Run: headless pygame with SDL's dummy video driver; simulated clock (each Clock.tick advances the game by its frame time, no real sleeping); random seed 0; keys injected as events and as key.get_pressed() state; mouse plan: one left click at the window centre at the start of phase 2, then a move to the lower-right quarter at the start of phase 3.
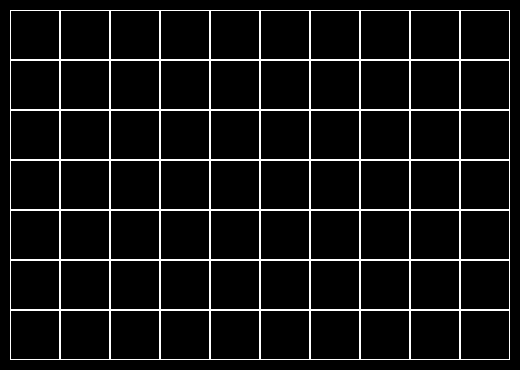
Frame 1 of 4 · flips 1–60 · no input
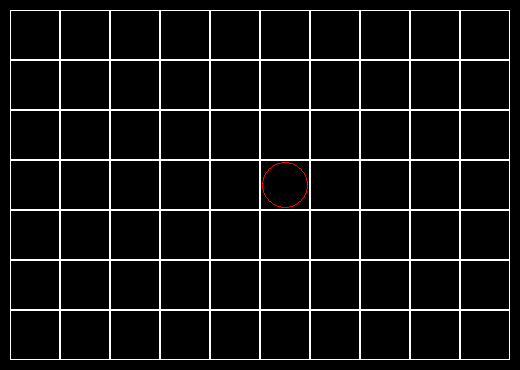
Frame 2 of 4 · flips 61–180 · clicked the window centre · tapped SPACE, RETURN · held RIGHT (→), D
Frame 3 of 4 · flips 181–300 · moved the mouse to the lower-right quarter · held DOWN (↓), S · screen unchanged from frame 2, image omitted
Frame 4 of 4 · flips 301–420 · held LEFT (←), A, UP (↑), W · screen unchanged from frame 3, image omitted

The pygame program that drew these frames:

import pygame
from random import randint


class Board:
    def __init__(self, width, height):
        self.width = width
        self.height = height
        self.board = [[0] * width for _ in range(height)]
        self.left = 10
        self.top = 10
        self.cell_size = 30
        self.turn = bool(randint(0, 10) % 2)

    def render(self, screen):
        colors = [0, pygame.Color("blue"), pygame.Color("red")]
        for y in range(self.height):
            for x in range(self.width):
                if self.board[y][x] == 1:
                    pygame.draw.line(screen, colors[self.board[y][x]], (x * self.cell_size + self.left, y * self.cell_size + self.top), (x * self.cell_size + self.cell_size + self.left, y * self.cell_size + self.cell_size + self.top), 2)
                    pygame.draw.line(screen, colors[self.board[y][x]], (x * self.cell_size + self.cell_size + self.left, y * self.cell_size + self.top), (x * self.cell_size + self.left, y * self.cell_size + self.cell_size + self.top), 2)
                elif self.board[y][x] == 2:
                    pygame.draw.circle(screen, colors[self.board[y][x]], (x * self.cell_size + (self.cell_size // 2) + self.left, y * self.cell_size + (self.cell_size // 2) + self.top), (self.cell_size // 2) - 2, 1)
                pygame.draw.rect(screen, pygame.Color("white"), (
                    x * self.cell_size + self.left, y * self.cell_size + self.top, self.cell_size,
                    self.cell_size), 1)

    def on_click(self, cell):
        try:
            if self.board[cell[1]][cell[0]] == 0:
                if self.turn:
                    self.board[cell[1]][cell[0]] = 1
                    self.turn = False
                else:
                    self.board[cell[1]][cell[0]] = 2
                    self.turn = True
        except TypeError:
            pass

    def get_cell(self, mouse_pos):
        cell_x = (mouse_pos[0] - self.left) // self.cell_size
        cell_y = (mouse_pos[1] - self.top) // self.cell_size
        if cell_x < 0 or cell_x >= self.width or cell_y < 0 or cell_y >= self.height:
            return None
        return cell_x, cell_y

    def get_click(self, mouse_pos):
        cell = self.get_cell(mouse_pos)
        self.on_click(cell)

    def set_view(self, left, top, cell_size):
        self.left = left
        self.top = top
        self.cell_size = cell_size


pygame.init()
size = 520, 370
screen = pygame.display.set_mode(size)
pygame.display.set_caption('Крестики-нолики')
board = Board(10, 7)
board.set_view(10, 10, 50)

running = True
while running:
    for event in pygame.event.get():
        if event.type == pygame.QUIT:
            running = False
        elif event.type == pygame.MOUSEBUTTONDOWN:
            board.get_click(event.pos)
    screen.fill((0, 0, 0))
    board.render(screen)
    pygame.display.flip()
pygame.quit()
